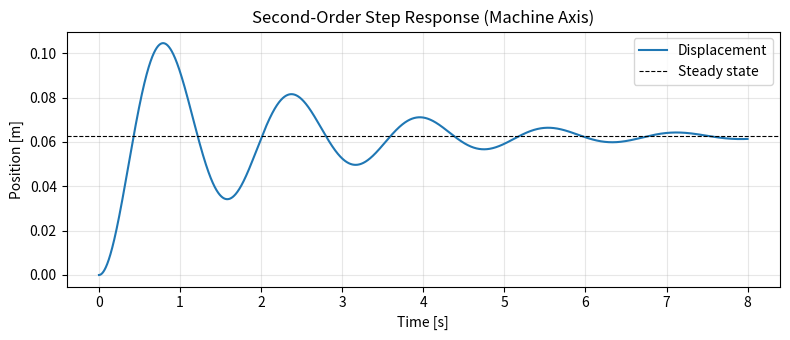

Generate this figure with matplotlib:
import numpy as np
import matplotlib.pyplot as plt

# ---- Editable parameters ----
m = 1.0      # Mass [kg] - moving carriage
c = 1.0      # Damping coefficient [N*s/m] - slide friction
k = 16.0     # Stiffness [N/m] - structural stiffness of axis
F_step = 1.0 # Step force input [N]
t_end = 8.0  # Simulation duration [s]
dt = 0.001   # Time step [s]
# -----------------------------

# Simulate second-order step response (Euler integration)
t = np.arange(0, t_end, dt)
x = np.zeros_like(t)   # displacement
v = np.zeros_like(t)   # velocity

for i in range(1, len(t)):
    a = (F_step - c * v[i-1] - k * x[i-1]) / m
    v[i] = v[i-1] + a * dt
    x[i] = x[i-1] + v[i] * dt

wn = np.sqrt(k / m)
zeta = c / (2 * np.sqrt(k * m))
x_ss = F_step / k

print(f"Natural frequency  wn   = {wn:.3f} rad/s")
print(f"Damping ratio      zeta = {zeta:.3f}")
print(f"Steady-state       x_ss = {x_ss:.4f} m")

plt.figure(figsize=(8, 3.5))
plt.plot(t, x, label="Displacement")
plt.axhline(x_ss, color="k", linestyle="--", linewidth=0.8, label="Steady state")
plt.xlabel("Time [s]")
plt.ylabel("Position [m]")
plt.title("Second-Order Step Response (Machine Axis)")
plt.legend()
plt.grid(True, alpha=0.3)
plt.tight_layout()
plt.show()
